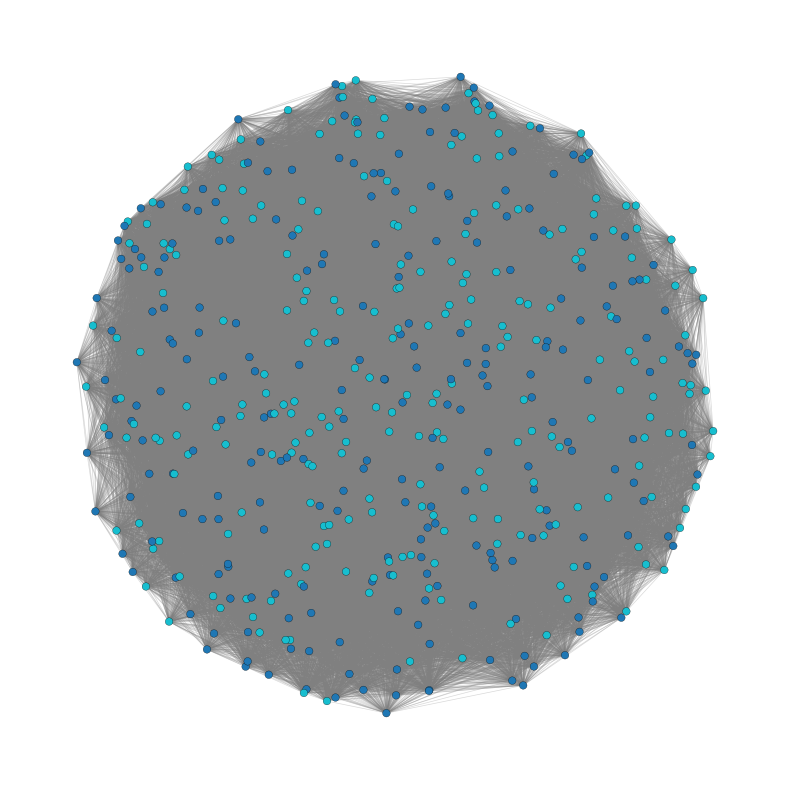

Reproduce this figure in Python.
import numpy as np
import networkx as nx 
import matplotlib.pyplot as plt 

def discard_disconnected_nodes(G):
    """remove all nodes in G that have zero edges"""
    disconnected_nodes = [node for node in G.nodes() if G.degree(node) == 0]
    G.remove_nodes_from(disconnected_nodes)

def generate_gbm(n: int,
                 K: int,
                 a: int, 
                 b: int,
                 dim: int = 2,
                 seed: int | None = None):

    '''
    generate GBM (cursor autocomplete limit gone so back to handwriting docstirng sadge)

    Paramaters: 

    n (int): number of nodes
    K (int): number of communities
    r_in (float): Radius threshold for intra-community edges
    r_out (float): edge probability for pairs within the same community and dist < r_in 
    p_in (float): edge probability for pairs within same community and dist < r_ in 
    p_out (float: edge probability for pairs in different communities and dist < r_0ut
    seed (int or None): Random seed for reproducability 
    '''

    if not np.sqrt(a) - np.sqrt(b) > 2*np.sqrt(2):
        raise ValueError("Pick a and b s.t. sqrt(a) - sqrt(b) > 2 * sqrt(2)")

    r_in = np.sqrt(a * np.log(n) / n)
    r_out = np.sqrt(b * np.log(n) / n)
    p_in = a * np.log(n) / n
    p_out = b * np.log(n) / n


    rng = np.random.default_rng(seed) # not used
    pts = np.empty((n, dim)) 

    i = 0

    while i < n: 
        candidate = rng.uniform(-1, 1, dim)

        if np.linalg.norm(candidate) <= 1:
            pts[i] = candidate
            i += 1


    # assign communities uniformly
    comm = rng.integers(0, K, size = n) 
    G = nx.Graph() 
    for idx in range(n): 
        G.add_node(idx, coords=tuple(pts[idx]), comm=int(comm[idx])) 

    for i in range(n): 
        for j in range(i + 1, n): 
            d = np.linalg.norm(pts[i] - pts[j]) 
            if comm[i] == comm[j]: 
                if d < r_in and rng.random() < p_in: 
                    G.add_edge(i,j, dist=d) 
            else: 
                if d < r_out and rng.random() < p_out: 
                    G.add_edge(i,j, dist=d) 
    # discard_disconnected_nodes(G)
    return G

def generate_gbm_soft_threshold(n: int, 
                                K: int, 
                                Q: np.array, 
                                kernel: callable,
                                dim: int = 2,
                                seed: int | None = None): 
    
    rng = np.random.default_rng(seed) 
    pts = np.empty((n,dim)) 
    
    i = 0 
    while i < n: 
        candidate = rng.uniform(-1, 1, dim)
        if np.linalg.norm(candidate) <= 1: 
            pts[i] = candidate
            i += 1

    comm = rng.integers(0, K, size = n) 
    G = nx.Graph() 
    for u in range(n): 
        G.add_node(u, coords=tuple(pts[u]), comm=int(comm[u]))

    for u in range(n): 
        for v in range(u + 1, n): 
            d = np.linalg.norm(pts[u] - pts[v]) 
            p = Q[comm[u], comm[v]] * kernel(d)

            if rng.random() < np.clip(p, 0, 1): 
                G.add_edge(u,v) 
    # discard_disconnected_nodes(G)
    return G 
# CHAT
def plot_gbm(
    G,
    figsize=(8, 8),
    node_size=50,
    edge_color='gray',
    edge_alpha=0.5,
    cmap='tab10',
    with_labels=False
):
    """
    Visualize a Geometric Block Model graph.

    Parameters
    ----------
    G : networkx.Graph
        Must have node attributes:
          - 'pos':  (x, y) coordinates
          - 'comm': integer community label
    figsize : tuple
        Figure size.
    node_size : int
        Size of each node.
    edge_color : color spec
        Color for edges.
    edge_alpha : float
        Transparency for edges.
    cmap : str or matplotlib Colormap
        Colormap for communities.
    with_labels : bool
        Whether to draw node labels.
    """
    # Extract positions
    pos = nx.get_node_attributes(G, 'coords')
    # Extract community labels
    comm = nx.get_node_attributes(G, 'comm')
    # Unique communities
    labels = np.array(list(comm.values()))
    unique = np.unique(labels)
    # Build color map
    col = plt.get_cmap(cmap)
    color_map = {c: col(i / max(1, len(unique)-1)) for i, c in enumerate(unique)}
    # Node colors in order of G.nodes()
    node_colors = [ color_map[comm[n]] for n in G.nodes() ]
    
    plt.figure(figsize=figsize)
    # Draw edges first (so nodes are on top)
    nx.draw_networkx_edges(G, pos,
                           edge_color=edge_color,
                           alpha=edge_alpha,
                           width=0.5)
    # Draw nodes
    nx.draw_networkx_nodes(G, pos,
                           node_color=node_colors,
                           node_size=node_size,
                           linewidths=0.2,
                           edgecolors='black')
    if with_labels:
        nx.draw_networkx_labels(G, pos,
                                font_size=8,
                                font_color='white')
    plt.axis('off')
    plt.tight_layout()
    plt.show()


import numpy as np
import networkx as nx

def generate_gbm_poisson(
    lam: float,          # scaling for the Poisson draw
    n_target: int,       # desired (expected) number of vertices
    K: int,              # number of communities
    a: float,            # controls r_in, p_in
    b: float,            # controls r_out, p_out
    dim: int = 2,
    seed: int | None = None
) -> nx.Graph:
    """
    Geometric Block Model with vertices drawn from a homogeneous
    Poisson point process on the unit disk.

    Parameters
    ----------
    lam : float
        Scaling factor: the vertex count is drawn from Poisson(lam * n_target).
    n_target : int
        Target (expected) number of vertices before the Poisson draw.
    K : int
        Number of communities.
    a, b : float
        Parameters controlling thresholds and probabilities:
            r_in  = a * log(N) / N,    p_in  = a * log(N) / N
            r_out = b * log(N) / N,    p_out = b * log(N) / N
        Must satisfy sqrt(a) - sqrt(b) > 2√2.
    dim : int, default=2
        Dimension of the ambient Euclidean space (only 2 is supported here).
    seed : int | None
        RNG seed for reproducibility.

    Returns
    -------
    networkx.Graph
        Undirected GBM graph with node attributes:
            • coords : tuple[float, float]
            • comm   : int  ∈ {0, …, K−1}
    """
    if np.sqrt(a) - np.sqrt(b) <= 2 * np.sqrt(2):
        raise ValueError("Require sqrt(a) - sqrt(b) > 2*sqrt(2)")

    rng = np.random.default_rng(seed)

    # 1) sample number of vertices
    N = rng.poisson(lam * n_target)
    if N == 0:
        raise RuntimeError("Poisson draw produced zero vertices; "
                           "try a larger lam or n_target.")

    # 2) sample N points uniformly in the unit disk
    r     = np.sqrt(rng.random(N))            # radial component ∼ √U
    theta = 2 * np.pi * rng.random(N)         # angle ∼ U[0, 2π)
    pts = np.column_stack((r * np.cos(theta), r * np.sin(theta)))

    # 3) random community assignments
    comm = rng.integers(0, K, size=N)

    # 4) thresholds & connection probabilities
    r_in  = np.sqrt(a * np.log(N) / N)
    r_out = np.sqrt(b * np.log(N) / N)
    p_in  = a * np.log(N) / N
    p_out = b * np.log(N) / N

    # 5) build graph
    G = nx.Graph()
    for i in range(N):
        G.add_node(i, coords=(pts[i, 0], pts[i, 1]), comm=int(comm[i]))

    # 6) add edges
    for i in range(N):
        for j in range(i + 1, N):
            d = np.linalg.norm(pts[i] - pts[j])
            if comm[i] == comm[j]:
                if d < r_in and rng.random() < p_in:
                    G.add_edge(i, j)
            else:
                if d < r_out and rng.random() < p_out:
                    G.add_edge(i, j)

    return G



if __name__ == "__main__": 
    # G = generate_gbm(
    #     n=300,
    #     K=4,
    #     r_in=0.2,
    #     r_out=0.1,
    #     p_in=0.9,
    #     p_out=0.3,
    #     seed=123
    # )

    # plot_gbm(G, node_size=30, edge_alpha=0.3)

    import math


    def gaussian_kernel(d, sigma=0.2):
        return math.exp(-0.5 * (d/sigma)**2)

    # SBM mixing matrix: higher p on the diagonal
    Q = [[0.8, 0.2],
        [0.2, 0.8]]

    # G = generate_gbm_soft_threshold(
    #     n=500,
    #     K=2,
    #     Q=np.array(Q),
    #     kernel=lambda d: gaussian_kernel(d, sigma=0.2),
    #     seed=2025
    # )
    G = generate_gbm(
        n=500,
        K=2,
        a = 100, 
        b = 50,
        seed=123
    )

    
    plot_gbm(G, node_size = 30, edge_alpha= 0.3)
